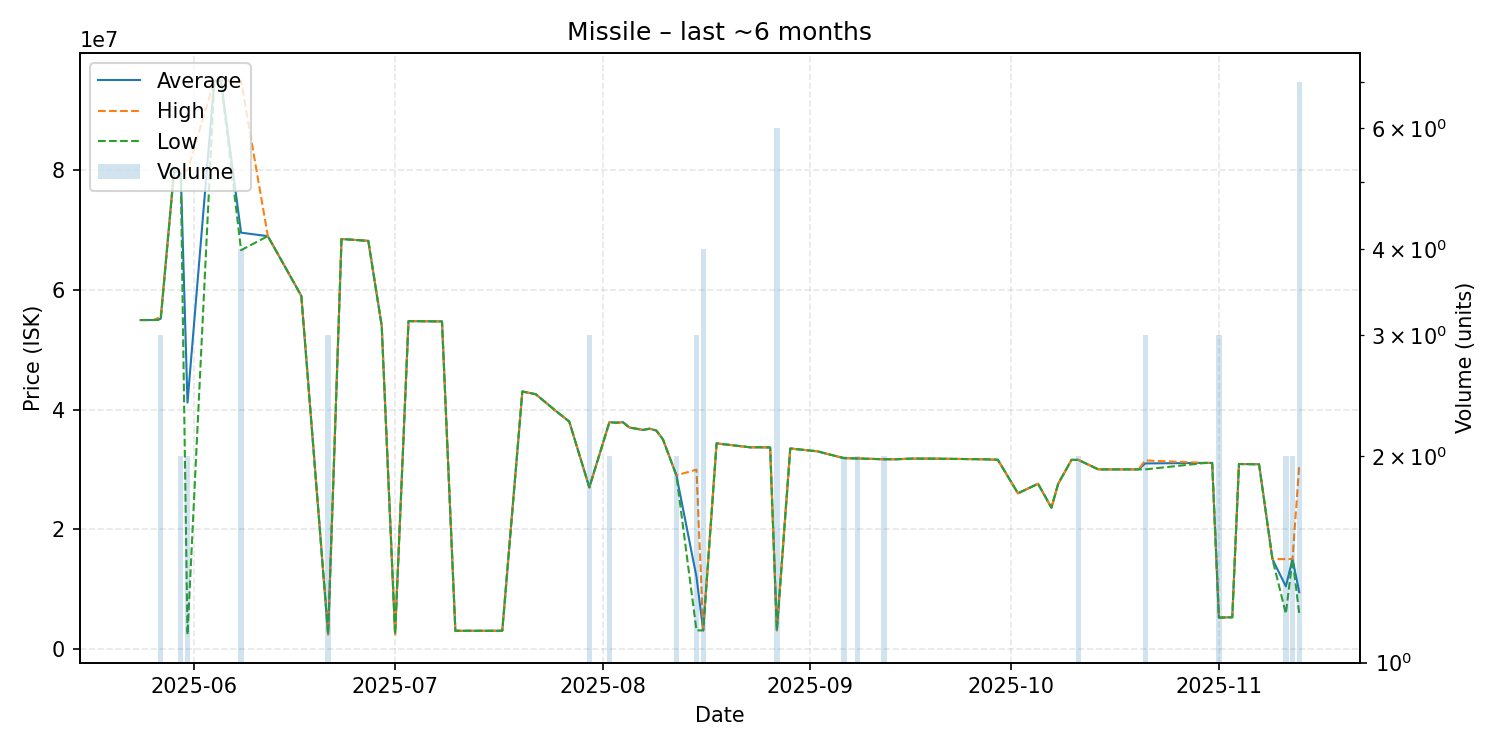

The file beside this chart, header and first rows:
date, average, highest, lowest, order_count, volume
2025-05-24, 54970000, 54970000, 54970000, 1, 1
2025-05-26, 54980000, 54980000, 54980000, 1, 1
2025-05-27, 55186667, 55560000, 55000000, 3, 3
2025-05-29, 80000000, 80000000, 80000000, 1, 1
2025-05-30, 79500000, 80000000, 79000000, 2, 2
2025-05-31, 41164500, 80000000, 2329000, 2, 2
2025-06-04, 94990000, 94990000, 94990000, 1, 1
2025-06-05, 94990000, 94990000, 94990000, 1, 1
2025-06-08, 69580000, 94990000, 66660000, 4, 4
2025-06-12, 69000000, 69000000, 69000000, 1, 1
2025-06-17, 59000000, 59000000, 59000000, 1, 1
2025-06-21, 2403667, 2405000, 2401000, 2, 3
2025-06-23, 68520000, 68520000, 68520000, 1, 1
2025-06-27, 68210000, 68210000, 68210000, 1, 1
2025-06-29, 54000000, 54000000, 54000000, 1, 1
2025-07-01, 2425000, 2425000, 2425000, 1, 1
2025-07-03, 54790000, 54790000, 54790000, 1, 1
2025-07-08, 54740000, 54740000, 54740000, 1, 1
2025-07-10, 3009000, 3009000, 3009000, 1, 1
2025-07-17, 3015000, 3015000, 3015000, 1, 1
2025-07-20, 43020000, 43020000, 43020000, 1, 1
2025-07-22, 42570000, 42570000, 42570000, 1, 1
2025-07-25, 39770000, 39770000, 39770000, 1, 1
2025-07-27, 38000000, 38000000, 38000000, 1, 1
2025-07-30, 26996667, 27000000, 26990000, 3, 3
2025-08-02, 37895000, 37900000, 37890000, 2, 2
2025-08-03, 37800000, 37800000, 37800000, 1, 1
2025-08-04, 37890000, 37890000, 37890000, 1, 1
2025-08-05, 37000000, 37000000, 37000000, 1, 1
2025-08-07, 36600000, 36600000, 36600000, 1, 1
2025-08-08, 36800000, 36800000, 36800000, 1, 1
2025-08-09, 36500000, 36500000, 36500000, 1, 1
2025-08-10, 35000000, 35000000, 35000000, 1, 1
2025-08-12, 29000000, 29000000, 29000000, 1, 2
2025-08-15, 12035667, 29950000, 3078500, 3, 3
2025-08-16, 3075000, 3075000, 3075000, 1, 4
2025-08-18, 34340000, 34340000, 34340000, 1, 1
2025-08-21, 33960000, 33960000, 33960000, 1, 1
2025-08-23, 33690000, 33690000, 33690000, 1, 1
2025-08-24, 33700000, 33700000, 33700000, 1, 1
2025-08-26, 33670000, 33670000, 33670000, 1, 1
2025-08-27, 3085833, 3099000, 3082000, 3, 6
2025-08-29, 33490000, 33490000, 33490000, 1, 1
2025-09-02, 33030000, 33030000, 33030000, 1, 1
2025-09-06, 31885000, 31890000, 31880000, 2, 2
2025-09-08, 31835000, 31850000, 31820000, 2, 2
2025-09-12, 31690000, 31690000, 31690000, 2, 2
2025-09-14, 31700000, 31700000, 31700000, 1, 1
2025-09-16, 31800000, 31800000, 31800000, 1, 1
2025-09-17, 31800000, 31800000, 31800000, 1, 1
2025-09-19, 31800000, 31800000, 31800000, 1, 1
2025-09-27, 31690000, 31690000, 31690000, 1, 1
2025-09-29, 31610000, 31610000, 31610000, 1, 1
2025-10-02, 26000000, 26000000, 26000000, 1, 1
2025-10-05, 27590000, 27590000, 27590000, 1, 1
2025-10-07, 23590000, 23590000, 23590000, 1, 1
2025-10-08, 27580000, 27580000, 27580000, 1, 1
2025-10-10, 31590000, 31590000, 31590000, 1, 1
2025-10-11, 31595000, 31600000, 31590000, 2, 2
2025-10-14, 30000000, 30000000, 30000000, 1, 1
... 13 more rows
